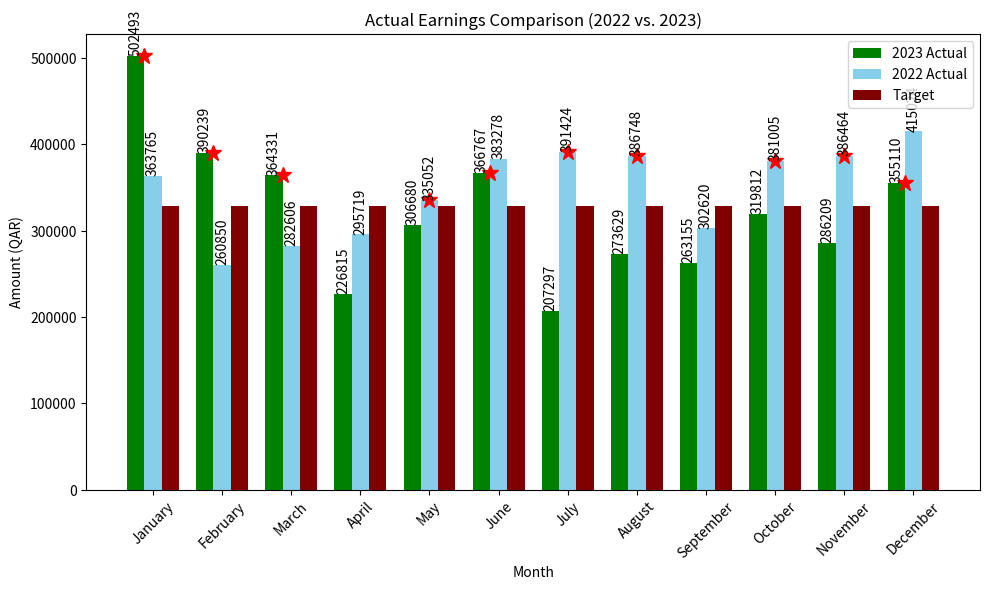

Python code for this plot:
import pandas as pd
import matplotlib.pyplot as plt

# Create DataFrame from the provided data
data = {
    'Month': ['January', 'February', 'March', 'April', 'May', 'June', 'July', 'August', 'September', 'October', 'November', 'December'],
    '2023 Actual': [502493, 390239, 364331, 226815, 306680, 366767, 207297, 273629, 263155, 319812, 286209, 355110],
    '2022 Actual': [363765, 260850, 282606, 295719, 335052, 383278, 391424, 386748, 302620, 381005, 386464, 415024],
    'Target': [328278] * 12
}

df = pd.DataFrame(data)

# Convert 'Month' to categorical with correct order
df['Month'] = pd.Categorical(df['Month'], categories=['January', 'February', 'March', 'April', 'May', 'June', 'July', 'August', 'September', 'October', 'November', 'December'], ordered=True)

# Sort the DataFrame by month
df = df.sort_values('Month')

# Summarize the data

summary = df.groupby('Month', observed=False).sum().reset_index()


# Visualize the data
plt.figure(figsize=(10, 6))
bar_width = 0.25
index = summary.index

# Plot the bars for 2023 Actual
bars_2023_actual = plt.bar(index - bar_width, summary['2023 Actual'], width=bar_width, label='2023 Actual', color='green')

# Plot the bars for 2022 Actual
bars_2022_actual = plt.bar(index, summary['2022 Actual'], width=bar_width, label='2022 Actual', color='skyblue')

# Plot the bars for Target
bars_target = plt.bar(index + bar_width, summary['Target'], width=bar_width, label='Target', color='maroon')

# Mark the columns with a star if either 2023 Actual or 2022 Actual reaches or exceeds the target amount
for i in range(len(summary)):
    if summary.loc[i, '2023 Actual'] >= summary.loc[i, 'Target']:
        plt.plot(index[i] - bar_width / 2, summary.loc[i, '2023 Actual'], marker='*', markersize=12, color='red')
    elif summary.loc[i, '2022 Actual'] >= summary.loc[i, 'Target']:
        plt.plot(index[i], summary.loc[i, '2022 Actual'], marker='*', markersize=12, color='red')

# Display actual amount values on top of each column for 2023 Actual (vertical)
for bar, actual in zip(bars_2023_actual, summary['2023 Actual']):
    plt.text(bar.get_x() + bar.get_width() / 2, bar.get_height(), actual, ha='center', va='bottom', color='black', rotation=90)

# Display actual amount values on top of each column for 2022 Actual (vertical)
for bar, actual in zip(bars_2022_actual, summary['2022 Actual']):
    plt.text(bar.get_x() + bar.get_width() / 2, bar.get_height(), actual, ha='center', va='bottom', color='black', rotation=90)

plt.xlabel('Month')
plt.ylabel('Amount (QAR)')
plt.title('Actual Earnings Comparison (2022 vs. 2023)')
plt.xticks(index, summary['Month'], rotation=45)
plt.legend()

# Hide the duplicate legend entries
handles, labels = plt.gca().get_legend_handles_labels()
unique_labels = list(set(labels))
plt.legend(handles=[handles[labels.index(label)] for label in unique_labels])

plt.tight_layout()
plt.show()
